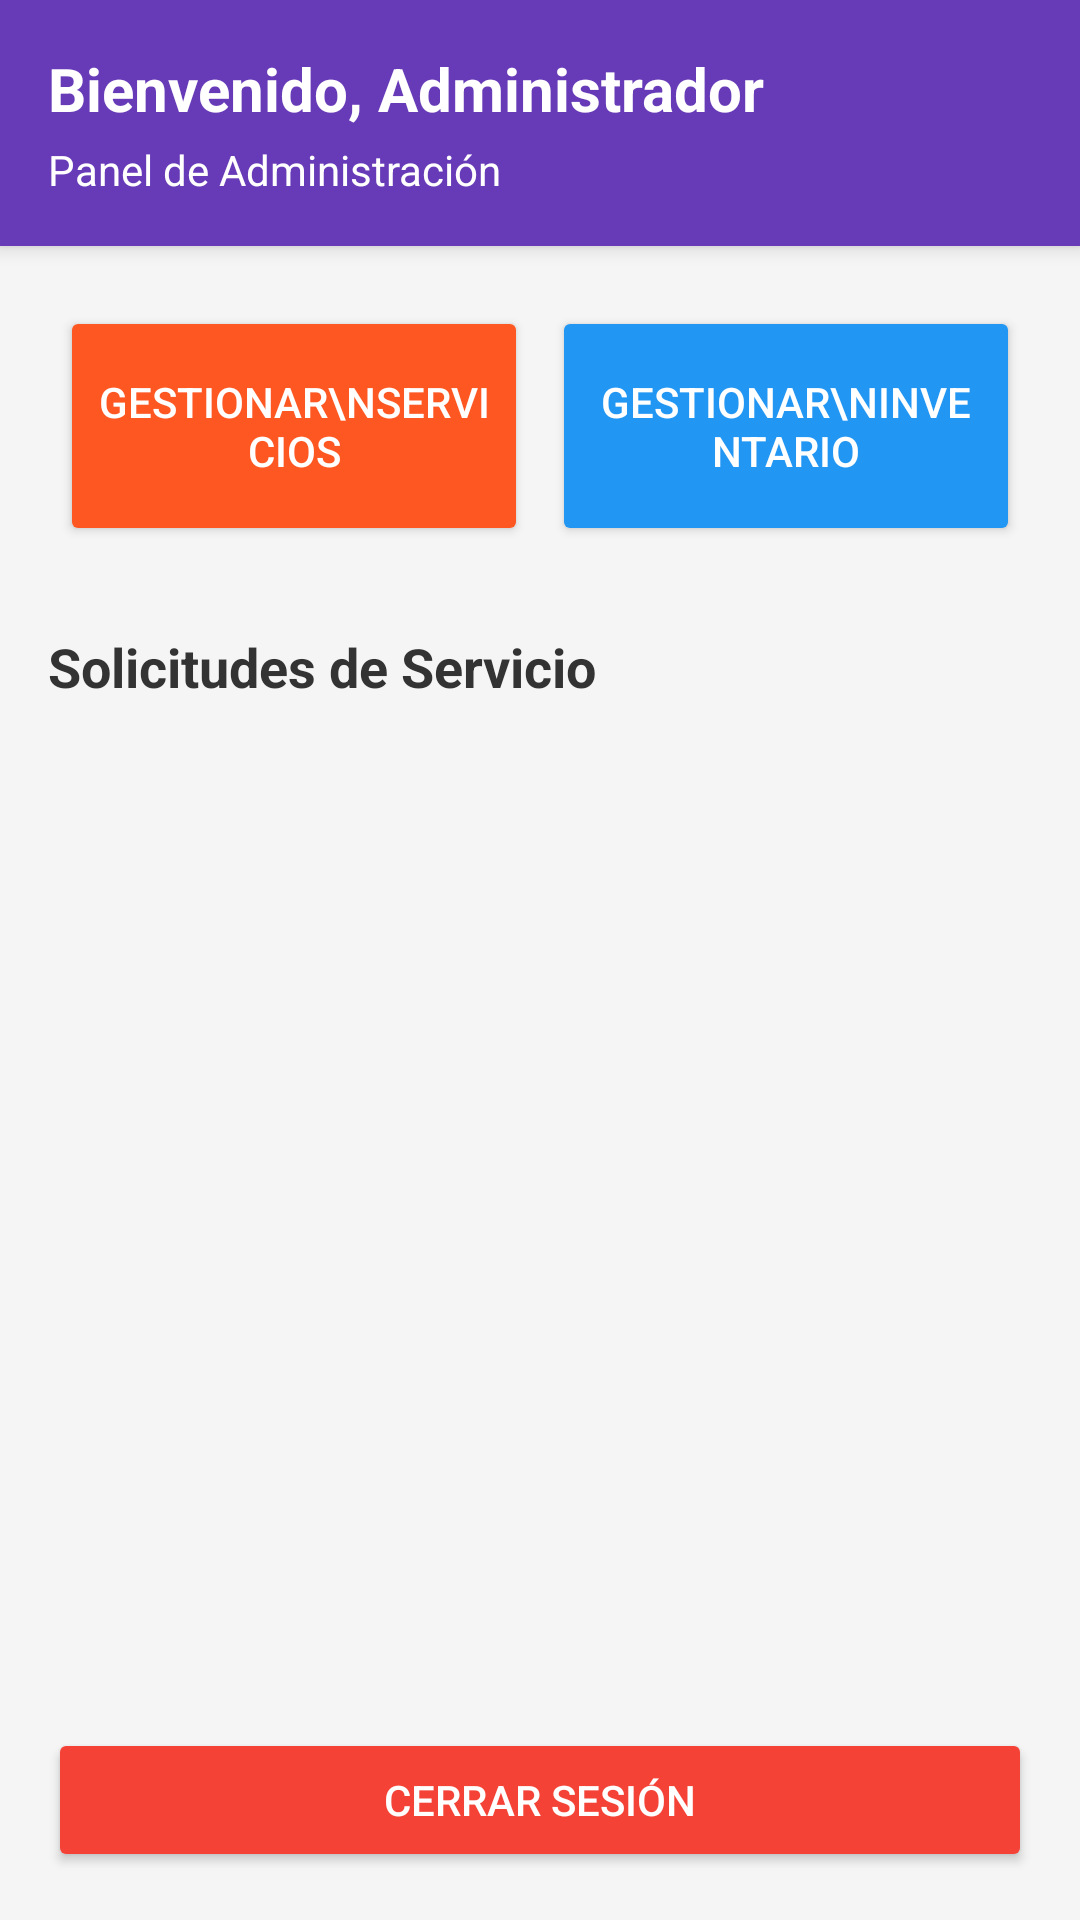

Here is an Android app screen rendered from its layout file. Give the layout XML and the strings, colors and styles it references.
<!-- AndroidManifest.xml: application theme Theme.AppCompat.Light.NoActionBar -->
<!-- res/layout/activity_admin.xml -->
<?xml version="1.0" encoding="utf-8"?>
<LinearLayout xmlns:android="http://schemas.android.com/apk/res/android"
    android:layout_width="match_parent"
    android:layout_height="match_parent"
    android:orientation="vertical"
    android:background="#F5F5F5">

    
    <LinearLayout
        android:layout_width="match_parent"
        android:layout_height="wrap_content"
        android:orientation="vertical"
        android:background="#673AB7"
        android:padding="16dp"
        android:elevation="4dp">

        <TextView
            android:id="@+id/tvWelcome"
            android:layout_width="wrap_content"
            android:layout_height="wrap_content"
            android:text="Bienvenido, Administrador"
            android:textSize="20sp"
            android:textStyle="bold"
            android:textColor="@android:color/white"/>

        <TextView
            android:layout_width="wrap_content"
            android:layout_height="wrap_content"
            android:text="Panel de Administración"
            android:textSize="14sp"
            android:textColor="@android:color/white"
            android:layout_marginTop="4dp"/>
    </LinearLayout>

    
    <LinearLayout
        android:layout_width="match_parent"
        android:layout_height="wrap_content"
        android:orientation="horizontal"
        android:padding="16dp"
        android:weightSum="2">

        <Button
            android:id="@+id/btnGestionarServicios"
            android:layout_width="0dp"
            android:layout_height="80dp"
            android:layout_weight="1"
            android:text="Gestionar\nServicios"
            android:backgroundTint="#FF5722"
            android:textColor="@android:color/white"
            android:layout_margin="4dp"/>

        <Button
            android:id="@+id/btnGestionarInventario"
            android:layout_width="0dp"
            android:layout_height="80dp"
            android:layout_weight="1"
            android:text="Gestionar\nInventario"
            android:backgroundTint="#2196F3"
            android:textColor="@android:color/white"
            android:layout_margin="4dp"/>
    </LinearLayout>

    <TextView
        android:layout_width="wrap_content"
        android:layout_height="wrap_content"
        android:text="Solicitudes de Servicio"
        android:textSize="18sp"
        android:textStyle="bold"
        android:textColor="#333"
        android:layout_marginStart="16dp"
        android:layout_marginEnd="16dp"
        android:layout_marginTop="8dp"/>

    <androidx.recyclerview.widget.RecyclerView
        android:id="@+id/rvServicios"
        android:layout_width="match_parent"
        android:layout_height="0dp"
        android:layout_weight="1"
        android:padding="8dp"/>

    <androidx.recyclerview.widget.RecyclerView
        android:id="@+id/rvProductos"
        android:layout_width="match_parent"
        android:layout_height="0dp"
        android:layout_weight="1"
        android:padding="8dp"
        android:visibility="gone"/>

    <Button
        android:id="@+id/btnCerrarSesion"
        android:layout_width="match_parent"
        android:layout_height="wrap_content"
        android:text="CERRAR SESIÓN"
        android:backgroundTint="#F44336"
        android:textColor="@android:color/white"
        android:layout_margin="16dp"/>

</LinearLayout>
<!-- resources referenced by this layout -->
<resources>

</resources>
